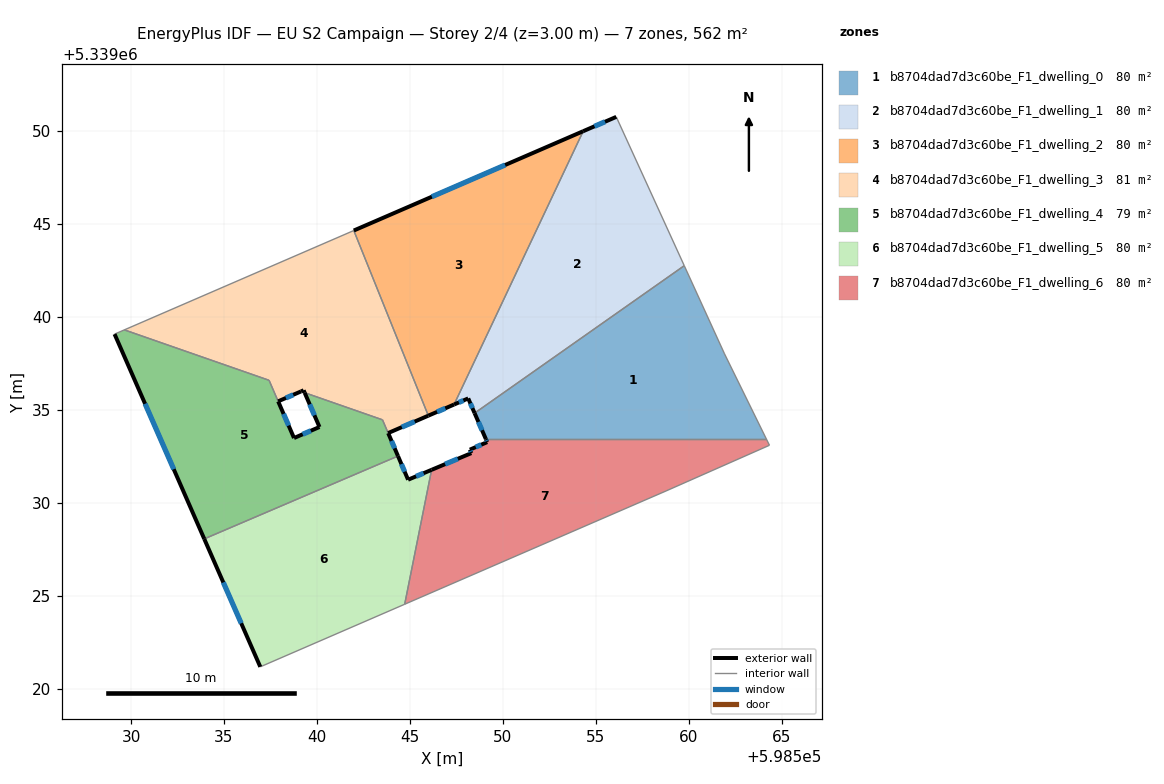
=== STOREY PLAN SPEC (per zone: floor XY polygon, exterior-wall plan segments, windows/doors) ===
zone 1: b8704dad7d3c60be_F1_dwelling_0  (80.3 m²)
  floor: (598559.76, 5339042.76) (598561.93, 5339038.02) (598564.18, 5339033.43) (598549.09, 5339033.43) (598548.48, 5339034.83)
  exterior wall: (598548.48, 5339034.83) – (598549.09, 5339033.43)  [1.5 m]
    window: (598548.69, 5339034.36) – (598548.88, 5339033.91)  [0.5 m²]
  interior walls: 4
zone 2: b8704dad7d3c60be_F1_dwelling_1  (80.3 m²)
  floor: (598556.11, 5339050.77) (598559.76, 5339042.76) (598548.48, 5339034.83) (598548.14, 5339035.62) (598547.38, 5339035.29) (598554.33, 5339050.00)
  exterior wall: (598548.14, 5339035.62) – (598548.48, 5339034.83)  [0.9 m]
    window: (598548.26, 5339035.35) – (598548.37, 5339035.10)  [0.3 m²]
  exterior wall: (598547.38, 5339035.29) – (598548.14, 5339035.62)  [0.8 m]
    window: (598547.64, 5339035.41) – (598547.88, 5339035.51)  [0.3 m²]
  exterior wall: (598556.11, 5339050.77) – (598554.33, 5339050.00)  [1.9 m]
    window: (598555.50, 5339050.51) – (598554.93, 5339050.26)  [0.6 m²]
  interior walls: 3
zone 3: b8704dad7d3c60be_F1_dwelling_2  (80.3 m²)
  floor: (598554.33, 5339050.00) (598547.38, 5339035.29) (598545.99, 5339034.69) (598541.98, 5339044.66)
  exterior wall: (598545.99, 5339034.69) – (598547.38, 5339035.29)  [1.5 m]
    window: (598546.47, 5339034.90) – (598546.91, 5339035.09)  [0.5 m²]
  exterior wall: (598554.33, 5339050.00) – (598541.98, 5339044.66)  [13.4 m]
    window: (598550.13, 5339048.18) – (598546.18, 5339046.47)  [4.1 m²]
  interior walls: 2
zone 4: b8704dad7d3c60be_F1_dwelling_3  (81.4 m²)
  floor: (598541.98, 5339044.66) (598545.99, 5339034.69) (598543.83, 5339033.76) (598543.53, 5339034.47) (598539.34, 5339035.93) (598539.28, 5339036.06) (598539.14, 5339036.00) (598537.91, 5339035.47) (598537.43, 5339036.60) (598529.64, 5339039.31)
  exterior wall: (598539.28, 5339036.06) – (598539.34, 5339035.93)  [0.1 m]
  exterior wall: (598539.14, 5339036.00) – (598539.28, 5339036.06)  [0.2 m]
  exterior wall: (598537.91, 5339035.47) – (598539.14, 5339036.00)  [1.3 m]
    window: (598538.33, 5339035.65) – (598538.73, 5339035.82)  [0.4 m²]
  exterior wall: (598543.83, 5339033.76) – (598545.99, 5339034.69)  [2.4 m]
    window: (598544.57, 5339034.08) – (598545.26, 5339034.38)  [0.7 m²]
  interior walls: 6
zone 5: b8704dad7d3c60be_F1_dwelling_4  (79.1 m²)
  floor: (598543.52, 5339034.47) (598544.36, 5339032.52) (598533.94, 5339028.06) (598529.11, 5339039.08) (598529.64, 5339039.31) (598537.42, 5339036.60) (598538.77, 5339033.49) (598540.14, 5339034.08) (598539.34, 5339035.93)
  exterior wall: (598539.34, 5339035.93) – (598540.14, 5339034.08)  [2.0 m]
    window: (598539.61, 5339035.30) – (598539.87, 5339034.71)  [0.6 m²]
  exterior wall: (598544.36, 5339032.52) – (598543.83, 5339033.75)  [1.3 m]
    window: (598544.18, 5339032.94) – (598544.01, 5339033.33)  [0.4 m²]
  exterior wall: (598529.11, 5339039.08) – (598533.94, 5339028.06)  [12.0 m]
    window: (598530.75, 5339035.33) – (598532.30, 5339031.81)  [3.7 m²]
  exterior wall: (598538.77, 5339033.49) – (598537.92, 5339035.46)  [2.1 m]
    window: (598538.48, 5339034.16) – (598538.21, 5339034.79)  [0.7 m²]
  exterior wall: (598540.14, 5339034.08) – (598538.77, 5339033.49)  [1.5 m]
    window: (598539.67, 5339033.88) – (598539.23, 5339033.69)  [0.5 m²]
  interior walls: 6
zone 6: b8704dad7d3c60be_F1_dwelling_5  (80.3 m²)
  floor: (598546.17, 5339031.78) (598544.72, 5339024.55) (598536.95, 5339021.18) (598533.94, 5339028.06) (598544.36, 5339032.52) (598544.91, 5339031.25)
  exterior wall: (598544.91, 5339031.25) – (598544.36, 5339032.52)  [1.4 m]
    window: (598544.72, 5339031.68) – (598544.55, 5339032.09)  [0.4 m²]
  exterior wall: (598546.17, 5339031.78) – (598544.91, 5339031.25)  [1.4 m]
    window: (598545.74, 5339031.60) – (598545.34, 5339031.43)  [0.4 m²]
  exterior wall: (598533.94, 5339028.06) – (598536.95, 5339021.18)  [7.5 m]
    window: (598534.96, 5339025.72) – (598535.93, 5339023.52)  [2.3 m²]
  interior walls: 3
zone 7: b8704dad7d3c60be_F1_dwelling_6  (80.3 m²)
  floor: (598564.18, 5339033.43) (598564.35, 5339033.10) (598558.78, 5339030.64) (598544.72, 5339024.55) (598546.17, 5339031.78) (598548.31, 5339032.68) (598548.23, 5339032.87) (598549.16, 5339033.27) (598549.09, 5339033.43)
  exterior wall: (598548.31, 5339032.68) – (598546.17, 5339031.78)  [2.3 m]
    window: (598547.58, 5339032.37) – (598546.90, 5339032.09)  [0.7 m²]
  exterior wall: (598548.23, 5339032.87) – (598548.31, 5339032.68)  [0.2 m]
    window: (598548.25, 5339032.80) – (598548.28, 5339032.74)  [0.1 m²]
  exterior wall: (598549.16, 5339033.27) – (598548.23, 5339032.87)  [1.0 m]
    window: (598548.84, 5339033.13) – (598548.55, 5339033.00)  [0.3 m²]
  exterior wall: (598549.09, 5339033.43) – (598549.16, 5339033.27)  [0.2 m]
    window: (598549.11, 5339033.38) – (598549.14, 5339033.33)  [0.1 m²]
  interior walls: 5

=== DERIVED (storey summary) ===
Building: EU S2 Campaign
Storey: 2 of 4  (floor level z = 3.00 m)
Storey gross floor area: 562.0 m²
Zones on this storey: 7
  - b8704dad7d3c60be_F1_dwelling_0: floor 80.3 m²; exterior wall 1.5 m (4.6 m²); 1 window(s) 0.5 m²; WWR 10.2%
  - b8704dad7d3c60be_F1_dwelling_1: floor 80.3 m²; exterior wall 3.6 m (10.9 m²); 3 window(s) 1.1 m²; WWR 10.2%
  - b8704dad7d3c60be_F1_dwelling_2: floor 80.3 m²; exterior wall 15.0 m (44.9 m²); 2 window(s) 4.6 m²; WWR 10.2%
  - b8704dad7d3c60be_F1_dwelling_3: floor 81.4 m²; exterior wall 4.0 m (12.0 m²); 2 window(s) 1.1 m²; WWR 9.5%
  - b8704dad7d3c60be_F1_dwelling_4: floor 79.1 m²; exterior wall 19.0 m (57.1 m²); 5 window(s) 5.8 m²; WWR 10.2%
  - b8704dad7d3c60be_F1_dwelling_5: floor 80.3 m²; exterior wall 10.3 m (30.8 m²); 3 window(s) 3.1 m²; WWR 10.2%
  - b8704dad7d3c60be_F1_dwelling_6: floor 80.3 m²; exterior wall 3.7 m (11.2 m²); 4 window(s) 1.1 m²; WWR 10.2%
Zone adjacency (shared interzone walls):
  - b8704dad7d3c60be_F1_dwelling_0 ↔ b8704dad7d3c60be_F1_dwelling_1
  - b8704dad7d3c60be_F1_dwelling_0 ↔ b8704dad7d3c60be_F1_dwelling_6
  - b8704dad7d3c60be_F1_dwelling_1 ↔ b8704dad7d3c60be_F1_dwelling_2
  - b8704dad7d3c60be_F1_dwelling_2 ↔ b8704dad7d3c60be_F1_dwelling_3
  - b8704dad7d3c60be_F1_dwelling_3 ↔ b8704dad7d3c60be_F1_dwelling_4
  - b8704dad7d3c60be_F1_dwelling_4 ↔ b8704dad7d3c60be_F1_dwelling_5
  - b8704dad7d3c60be_F1_dwelling_5 ↔ b8704dad7d3c60be_F1_dwelling_6